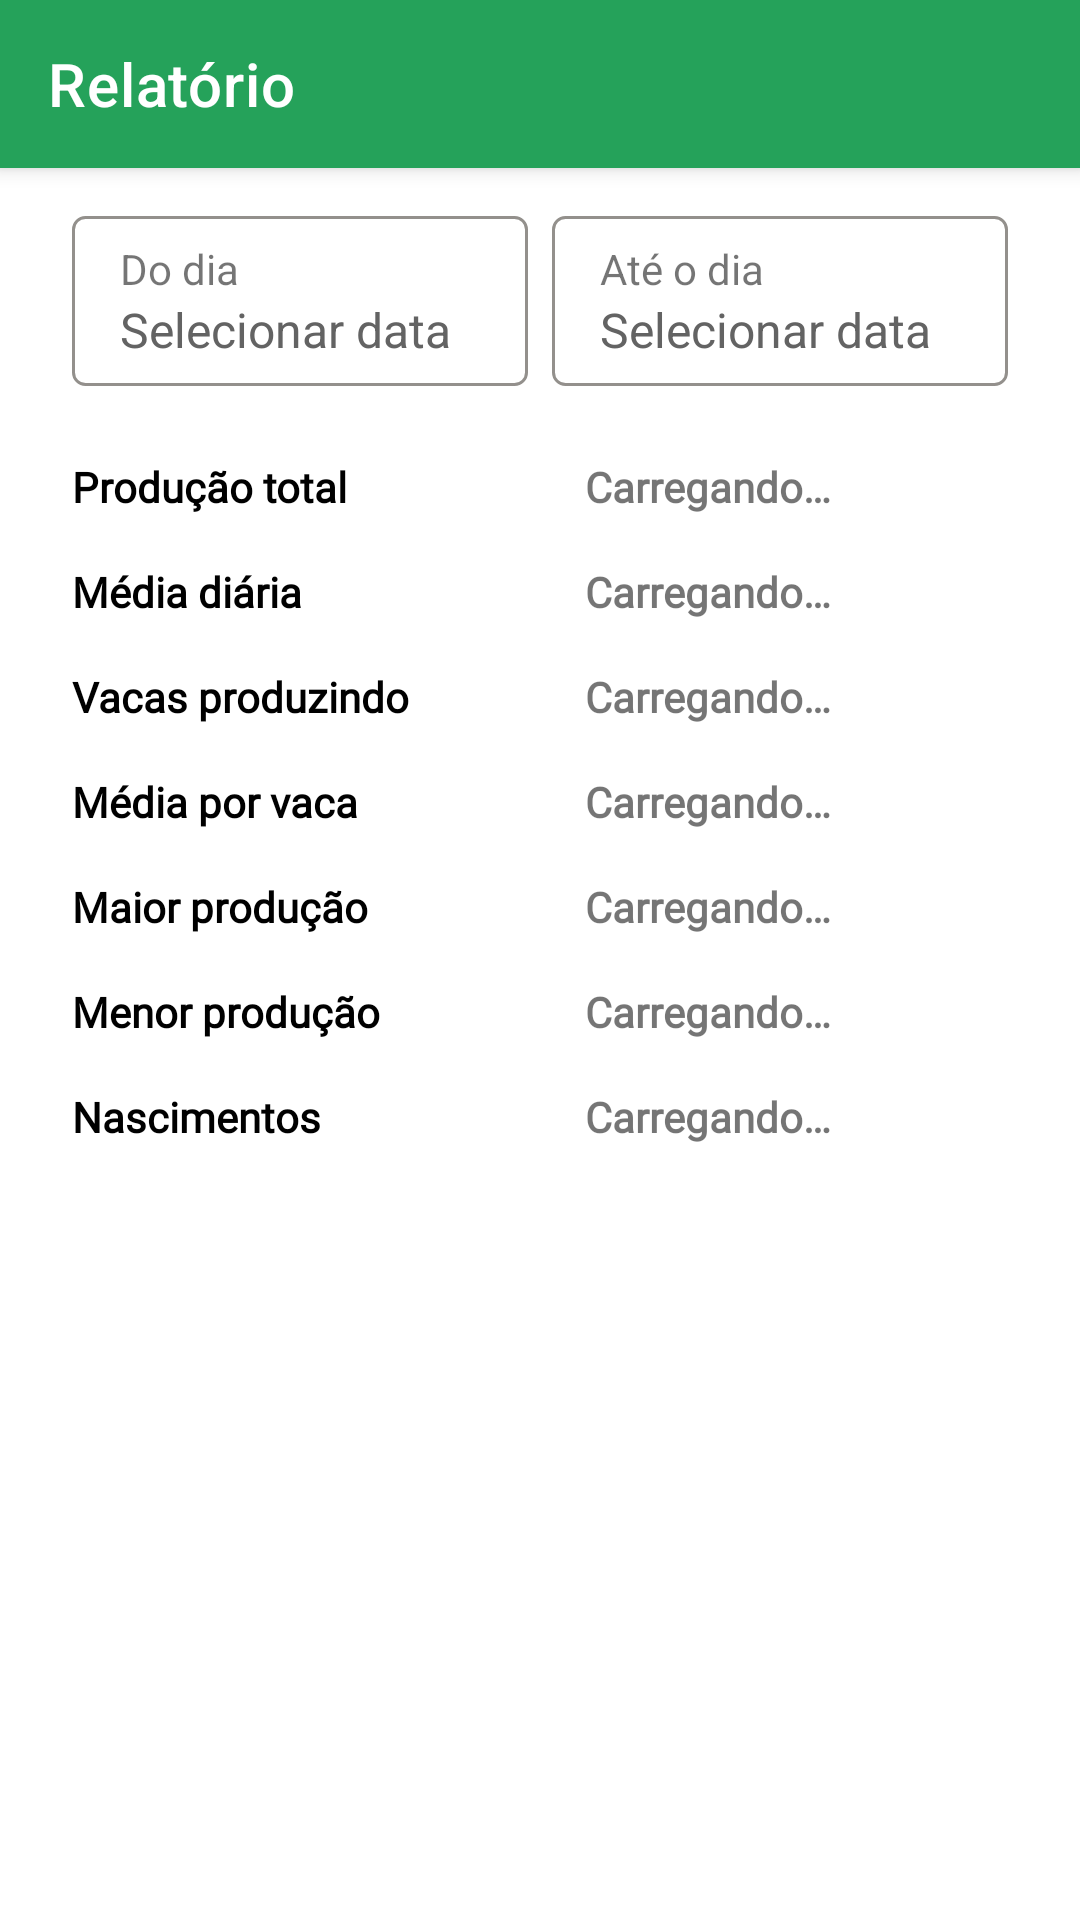

Here is an Android app screen rendered from its layout file. Give the layout XML and the strings, colors and styles it references.
<!-- AndroidManifest.xml: application theme Theme.MyApplication -->
<!-- res/layout/activity_report.xml -->
<?xml version="1.0" encoding="utf-8"?>
<layout xmlns:android="http://schemas.android.com/apk/res/android"
    xmlns:app="http://schemas.android.com/apk/res-auto"
    xmlns:tools="http://schemas.android.com/tools">

    <data>

    </data>

    <LinearLayout
        android:layout_width="match_parent"
        android:layout_height="match_parent"
        android:orientation="vertical"
        tools:context=".ReportActivity">

        <androidx.appcompat.widget.Toolbar
            android:id="@+id/toolbar"
            style="@style/Widget.MaterialComponents.Toolbar.Primary"
            android:layout_width="match_parent"
            android:layout_height="?attr/actionBarSize"
            android:background="@color/green_500"
            app:title="@string/toolbar_report_title" />

        <ScrollView
            android:layout_width="match_parent"
            android:layout_height="wrap_content">

            <androidx.constraintlayout.widget.ConstraintLayout
                android:layout_width="match_parent"
                android:layout_height="wrap_content">

                <LinearLayout
                    android:id="@+id/llData"
                    android:layout_width="wrap_content"
                    android:layout_height="wrap_content"
                    android:layout_marginTop="@dimen/medium_margin"
                    android:gravity="center"
                    android:orientation="horizontal"
                    app:layout_constraintEnd_toEndOf="parent"
                    app:layout_constraintStart_toStartOf="parent"
                    app:layout_constraintTop_toTopOf="parent">

                    <LinearLayout
                        android:id="@+id/llInitialDate"
                        android:layout_width="152dp"
                        android:layout_height="wrap_content"
                        android:layout_marginEnd="@dimen/extra_small_margin"
                        android:background="@drawable/date_time_border"
                        android:orientation="vertical"
                        android:paddingHorizontal="@dimen/medium_padding"
                        android:paddingVertical="@dimen/small_padding">

                        <TextView
                            android:layout_width="wrap_content"
                            android:layout_height="wrap_content"
                            android:text="@string/hint_initial_date" />

                        <TextView
                            android:id="@+id/tvInitialDate"
                            android:layout_width="wrap_content"
                            android:layout_height="wrap_content"
                            android:text="@string/animal_birth_not_selected"
                            android:textColor="@color/dark_gray"
                            android:textSize="@dimen/medium_text" />

                    </LinearLayout>

                    <LinearLayout
                        android:id="@+id/llFinalDate"
                        android:layout_width="152dp"
                        android:layout_height="wrap_content"
                        android:layout_marginStart="@dimen/extra_small_margin"
                        android:background="@drawable/date_time_border"
                        android:orientation="vertical"
                        android:paddingHorizontal="@dimen/medium_padding"
                        android:paddingVertical="@dimen/small_padding">

                        <TextView
                            android:layout_width="wrap_content"
                            android:layout_height="wrap_content"
                            android:text="@string/hint_final_date" />

                        <TextView
                            android:id="@+id/tvFinalDate"
                            android:layout_width="wrap_content"
                            android:layout_height="wrap_content"
                            android:text="@string/animal_birth_not_selected"
                            android:textColor="@color/dark_gray"
                            android:textSize="@dimen/medium_text" />

                    </LinearLayout>

                </LinearLayout>

                <TableLayout
                    android:id="@+id/llReport"
                    android:layout_width="0dp"
                    android:layout_height="wrap_content"
                    android:layout_marginTop="@dimen/medium_margin"
                    android:layout_marginBottom="@dimen/medium_margin"
                    app:layout_constraintBottom_toBottomOf="parent"
                    app:layout_constraintEnd_toEndOf="@+id/llData"
                    app:layout_constraintStart_toStartOf="@+id/llData"
                    app:layout_constraintTop_toBottomOf="@id/llData">

                    <TableRow android:paddingVertical="@dimen/small_padding">

                        <TextView
                            android:layout_weight="1"
                            android:fontFamily="@font/ubuntu_light"
                            android:text="@string/report_total_production"
                            android:textColor="@color/black"
                            android:textStyle="bold" />

                        <TextView
                            android:id="@+id/tvTotalProd"
                            android:layout_weight="1"
                            android:fontFamily="@font/ubuntu_light"
                            android:text="@string/loading"
                            android:textStyle="bold" />

                    </TableRow>

                    <TableRow android:paddingVertical="@dimen/small_padding">

                        <TextView
                            android:layout_weight="1"
                            android:fontFamily="@font/ubuntu_light"
                            android:text="@string/report_daily_average"
                            android:textColor="@color/black"
                            android:textStyle="bold" />

                        <TextView
                            android:id="@+id/tvDailyAvg"
                            android:layout_weight="1"
                            android:fontFamily="@font/ubuntu_light"
                            android:text="@string/loading"
                            android:textStyle="bold" />

                    </TableRow>

                    <TableRow android:paddingVertical="@dimen/small_padding">

                        <TextView
                            android:layout_weight="1"
                            android:fontFamily="@font/ubuntu_light"
                            android:text="@string/report_cows_producing"
                            android:textColor="@color/black"
                            android:textStyle="bold" />

                        <TextView
                            android:id="@+id/tvProducingCows"
                            android:layout_weight="1"
                            android:fontFamily="@font/ubuntu_light"
                            android:text="@string/loading"
                            android:textStyle="bold" />

                    </TableRow>

                    <TableRow android:paddingVertical="@dimen/small_padding">

                        <TextView
                            android:layout_weight="1"
                            android:fontFamily="@font/ubuntu_light"
                            android:text="@string/report_cow_average"
                            android:textColor="@color/black"
                            android:textStyle="bold" />

                        <TextView
                            android:id="@+id/tvCowAvg"
                            android:layout_weight="1"
                            android:fontFamily="@font/ubuntu_light"
                            android:text="@string/loading"
                            android:textStyle="bold" />

                    </TableRow>

                    <TableRow android:paddingVertical="@dimen/small_padding">

                        <TextView
                            android:layout_weight="1"
                            android:fontFamily="@font/ubuntu_light"
                            android:text="@string/report_cow_produced_most"
                            android:textColor="@color/black"
                            android:textStyle="bold" />

                        <TextView
                            android:id="@+id/tvHigherProd"
                            android:layout_weight="1"
                            android:fontFamily="@font/ubuntu_light"
                            android:text="@string/loading"
                            android:textStyle="bold" />

                    </TableRow>

                    <TableRow android:paddingVertical="@dimen/small_padding">

                        <TextView
                            android:layout_weight="1"
                            android:fontFamily="@font/ubuntu_light"
                            android:text="@string/report_cow_produced_least"
                            android:textColor="@color/black"
                            android:textStyle="bold" />

                        <TextView
                            android:id="@+id/tvLowerProd"
                            android:layout_weight="1"
                            android:fontFamily="@font/ubuntu_light"
                            android:text="@string/loading"
                            android:textStyle="bold" />

                    </TableRow>

                    <TableRow android:paddingVertical="@dimen/small_padding">

                        <TextView
                            android:layout_weight="1"
                            android:fontFamily="@font/ubuntu_light"
                            android:text="@string/report_births"
                            android:textColor="@color/black"
                            android:textStyle="bold" />

                        <TextView
                            android:id="@+id/tvBirths"
                            android:layout_weight="1"
                            android:fontFamily="@font/ubuntu_light"
                            android:text="@string/loading"
                            android:textStyle="bold" />

                    </TableRow>

                </TableLayout>

            </androidx.constraintlayout.widget.ConstraintLayout>

        </ScrollView>

    </LinearLayout>

</layout>
<!-- resources referenced by this layout -->
<resources>
  <color name="black">#FF000000</color>
  <color name="dark_gray">#636363</color>
  <color name="green_500">#25A25A</color>
  <dimen name="extra_small_margin">4dp</dimen>
  <dimen name="medium_margin">16dp</dimen>
  <dimen name="medium_padding">16dp</dimen>
  <dimen name="medium_text">16sp</dimen>
  <dimen name="small_padding">8dp</dimen>
  <!-- drawable date_time_border (drawable) -->
  <?xml version="1.0" encoding="utf-8"?>
  <shape xmlns:android="http://schemas.android.com/apk/res/android">
      <corners android:radius="4dp" />
      <stroke
          android:color="@color/gray"
          android:width="1dp" />
  </shape>
  <string name="animal_birth_not_selected">Selecionar data</string>
  <string name="hint_final_date">Até o dia</string>
  <string name="hint_initial_date">Do dia</string>
  <string name="loading">Carregando…</string>
  <string name="report_births">Nascimentos</string>
  <string name="report_cow_average">Média por vaca</string>
  <string name="report_cow_produced_least">Menor produção</string>
  <string name="report_cow_produced_most">Maior produção</string>
  <string name="report_cows_producing">Vacas produzindo</string>
  <string name="report_daily_average">Média diária</string>
  <string name="report_total_production">Produção total</string>
  <string name="toolbar_report_title">Relatório</string>
  <style name="Theme.MyApplication" parent="Theme.MaterialComponents.DayNight.NoActionBar">
          
          <item name="colorPrimary">@color/green_500</item>
          <item name="colorPrimaryVariant">@color/green_500</item>
          <item name="colorOnPrimary">@color/white</item>
          
          <item name="colorSecondary">@color/green_500</item>
          <item name="colorSecondaryVariant">@color/green_500</item>
          <item name="colorOnSecondary">@color/white</item>
          
          <item name="android:statusBarColor">?attr/colorPrimaryVariant</item>
          
      </style>
  <color name="gray">#93908c</color>
  <color name="white">#FFFFFFFF</color>
</resources>
